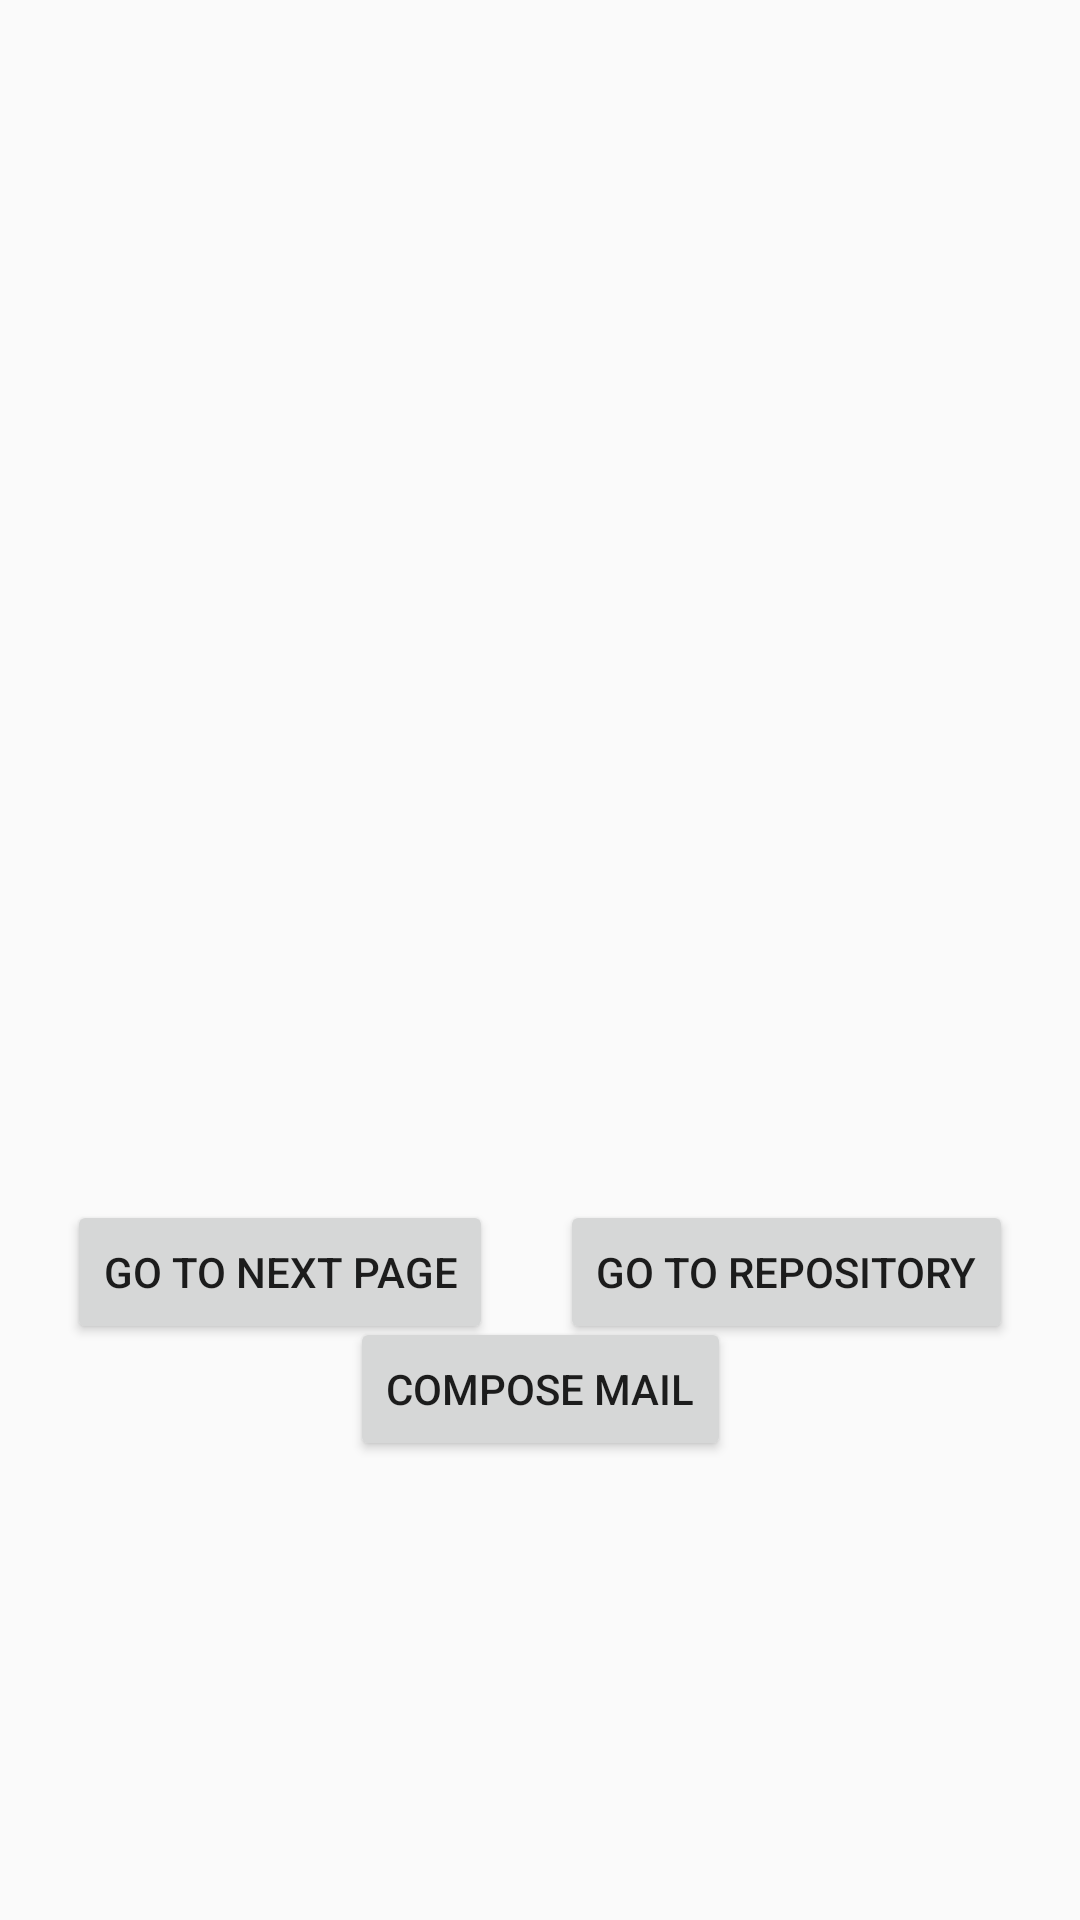

The Android layout XML behind this screen, and the referenced resources:
<!-- AndroidManifest.xml: application theme Theme.Lec09 -->
<!-- res/layout/activity_main.xml -->
<?xml version="1.0" encoding="utf-8"?>
<androidx.constraintlayout.widget.ConstraintLayout xmlns:android="http://schemas.android.com/apk/res/android"
    xmlns:app="http://schemas.android.com/apk/res-auto"
    xmlns:tools="http://schemas.android.com/tools"
    android:layout_width="match_parent"
    android:layout_height="match_parent"
    tools:context=".MainActivity">

<Button
    android:id="@+id/btn1"
    android:layout_width="wrap_content"
    android:layout_height="wrap_content"
    android:layout_marginTop="400dp"
    android:text="Go to Next Page"
    app:layout_constraintEnd_toStartOf="@+id/btn2"
    app:layout_constraintStart_toStartOf="parent"
    app:layout_constraintTop_toTopOf="parent"
    />
<Button
    android:id="@+id/btn2"
    android:layout_width="wrap_content"
    android:layout_height="wrap_content"
    android:layout_marginTop="400dp"
    android:text="Go to Repository"
    app:layout_constraintEnd_toEndOf="parent"
    app:layout_constraintStart_toEndOf="@+id/btn1"
    app:layout_constraintTop_toTopOf="parent" />
<Button
    android:id="@+id/btn3"
    android:layout_width="wrap_content"
    android:layout_height="wrap_content"
    android:layout_marginBottom="153dp"
    android:text="Compose Mail"
    app:layout_constraintBottom_toBottomOf="parent"
    app:layout_constraintEnd_toEndOf="parent"
    app:layout_constraintStart_toStartOf="parent" />

</androidx.constraintlayout.widget.ConstraintLayout>
<!-- resources referenced by this layout -->
<resources>
  <style name="Theme.Lec09" parent="Theme.AppCompat.Light.DarkActionBar">
          
          <item name="colorPrimary">@color/purple_500</item>
          <item name="colorPrimaryDark">@color/purple_700</item>
          <item name="colorAccent">@color/teal_200</item>
          
      </style>
  <!-- not gathered from this repository: default colours our renderer supplied (Android Studio template values) -->
  <color name="purple_500">#FF6200EE</color>
  <color name="purple_700">#FF3700B3</color>
  <color name="teal_200">#FF03DAC5</color>
</resources>
